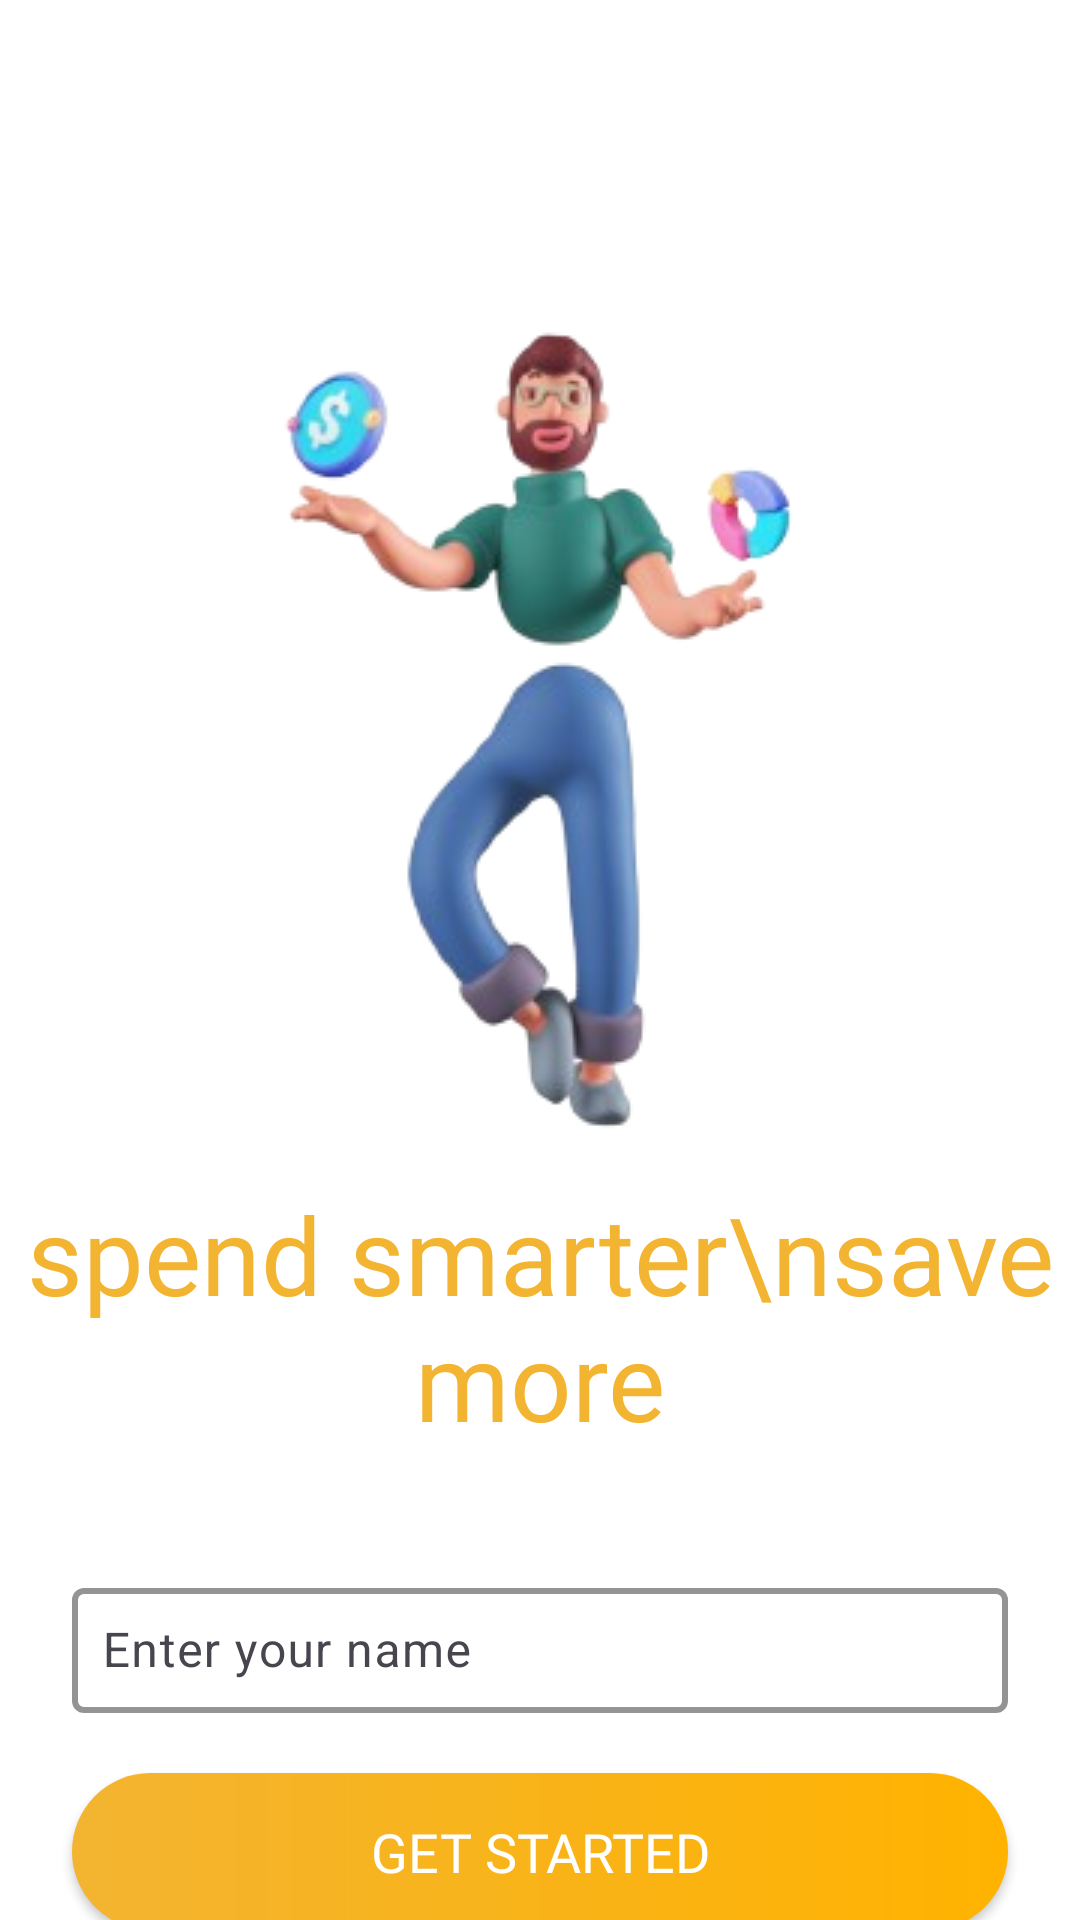

Layout XML and referenced resources for this Android screen:
<!-- AndroidManifest.xml: application theme Theme.GharKharch -->
<!-- res/layout/activity_on_boarding.xml -->
<?xml version="1.0" encoding="utf-8"?>
<androidx.constraintlayout.widget.ConstraintLayout xmlns:android="http://schemas.android.com/apk/res/android"
    xmlns:app="http://schemas.android.com/apk/res-auto"
    xmlns:tools="http://schemas.android.com/tools"
    android:id="@+id/main"
    android:layout_width="match_parent"
    android:layout_height="match_parent"
    android:background="@color/white"
    tools:context=".screens.OnBoardingActivity">

    <ImageView
        android:id="@+id/imageView"
        android:layout_width="wrap_content"
        android:layout_height="wrap_content"
        app:layout_constraintEnd_toEndOf="parent"
        app:layout_constraintStart_toStartOf="parent"
        app:layout_constraintTop_toTopOf="parent"
        android:scaleType="centerCrop"
        app:srcCompat="@drawable/ghar_kharch_onboarding_man" />

    <TextView
        android:id="@+id/textView2"
        android:layout_width="wrap_content"
        android:layout_height="wrap_content"
        android:layout_marginBottom="16dp"
        android:text="spend smarter\nsave more"
        android:gravity="center"
        android:textColor="@color/dark_green"
        android:textSize="36sp"
        android:fontFamily="@font/inter_bold"
        app:layout_constraintBottom_toBottomOf="@+id/imageView"
        app:layout_constraintEnd_toEndOf="parent"
        app:layout_constraintStart_toStartOf="parent" />

    <com.google.android.material.textfield.TextInputLayout
        android:id="@+id/textInputLayout"
        android:layout_width="match_parent"
        android:layout_height="wrap_content"
        android:layout_marginHorizontal="24dp"
        android:layout_marginTop="24dp"
        android:hint="Enter your name"
        app:boxBackgroundMode="outline"
        app:boxStrokeColor="@color/light_green"
        app:boxStrokeErrorColor="@color/error_color"
        app:boxStrokeWidth="2dp"
        app:boxStrokeWidthFocused="3dp"
        app:cursorColor="@color/light_green"
        app:endIconMode="clear_text"
        app:hintTextColor="@color/light_green"
        app:layout_constraintEnd_toEndOf="parent"
        app:layout_constraintStart_toStartOf="parent"
        app:layout_constraintTop_toBottomOf="@+id/imageView">

        <com.google.android.material.textfield.TextInputEditText
            android:id="@+id/edtMyName"
            android:layout_width="match_parent"
            android:layout_height="match_parent"
            android:backgroundTint="@color/light_green"
            android:imeOptions="actionDone"
            android:inputType="text"
            android:padding="10dp"
            android:textColor="@color/black" />

    </com.google.android.material.textfield.TextInputLayout>

    <androidx.appcompat.widget.AppCompatButton
        android:id="@+id/btnGetStarted"
        android:layout_width="0dp"
        android:layout_height="wrap_content"
        android:layout_marginTop="20dp"
        android:text="Get Started"
        android:layout_marginHorizontal="24dp"
        android:elevation="8dp"
        android:gravity="center"
        android:background="@drawable/button_bg"
        android:textColor="@color/white"
        android:textSize="18sp"
        android:padding="14dp"
        android:fontFamily="@font/inter_semibold"
        app:layout_constraintEnd_toEndOf="parent"
        app:layout_constraintStart_toStartOf="parent"
        app:layout_constraintTop_toBottomOf="@+id/textInputLayout" />


</androidx.constraintlayout.widget.ConstraintLayout>
<!-- resources referenced by this layout -->
<resources>
  <color name="black">#FF000000</color>
  <color name="dark_green">#F3B431</color>
  <color name="error_color">#EC2D1F</color>
  <color name="light_green">#FAC42F</color>
  <color name="white">#FFFFFFFF</color>
  <!-- drawable button_bg (drawable) -->
  <?xml version="1.0" encoding="utf-8"?>
  <shape xmlns:android="http://schemas.android.com/apk/res/android"
      android:shape="rectangle">
      <gradient android:startColor="@color/dark_green"
          android:endColor="@color/darker_green"/>
      <corners android:radius="40dp"/>
  </shape>
  <!-- drawable ghar_kharch_onboarding_man: png bitmap (drawable, 51753 bytes) -->
  <style name="Theme.GharKharch" parent="Base.Theme.GharKharch" />
  <color name="darker_green">#FFB300</color>
  <style name="Base.Theme.GharKharch" parent="Theme.Material3.Light.NoActionBar">
          
           <item name="colorPrimary">@color/yellow</item>
      </style>
  <color name="yellow">#ffa700</color>
</resources>
